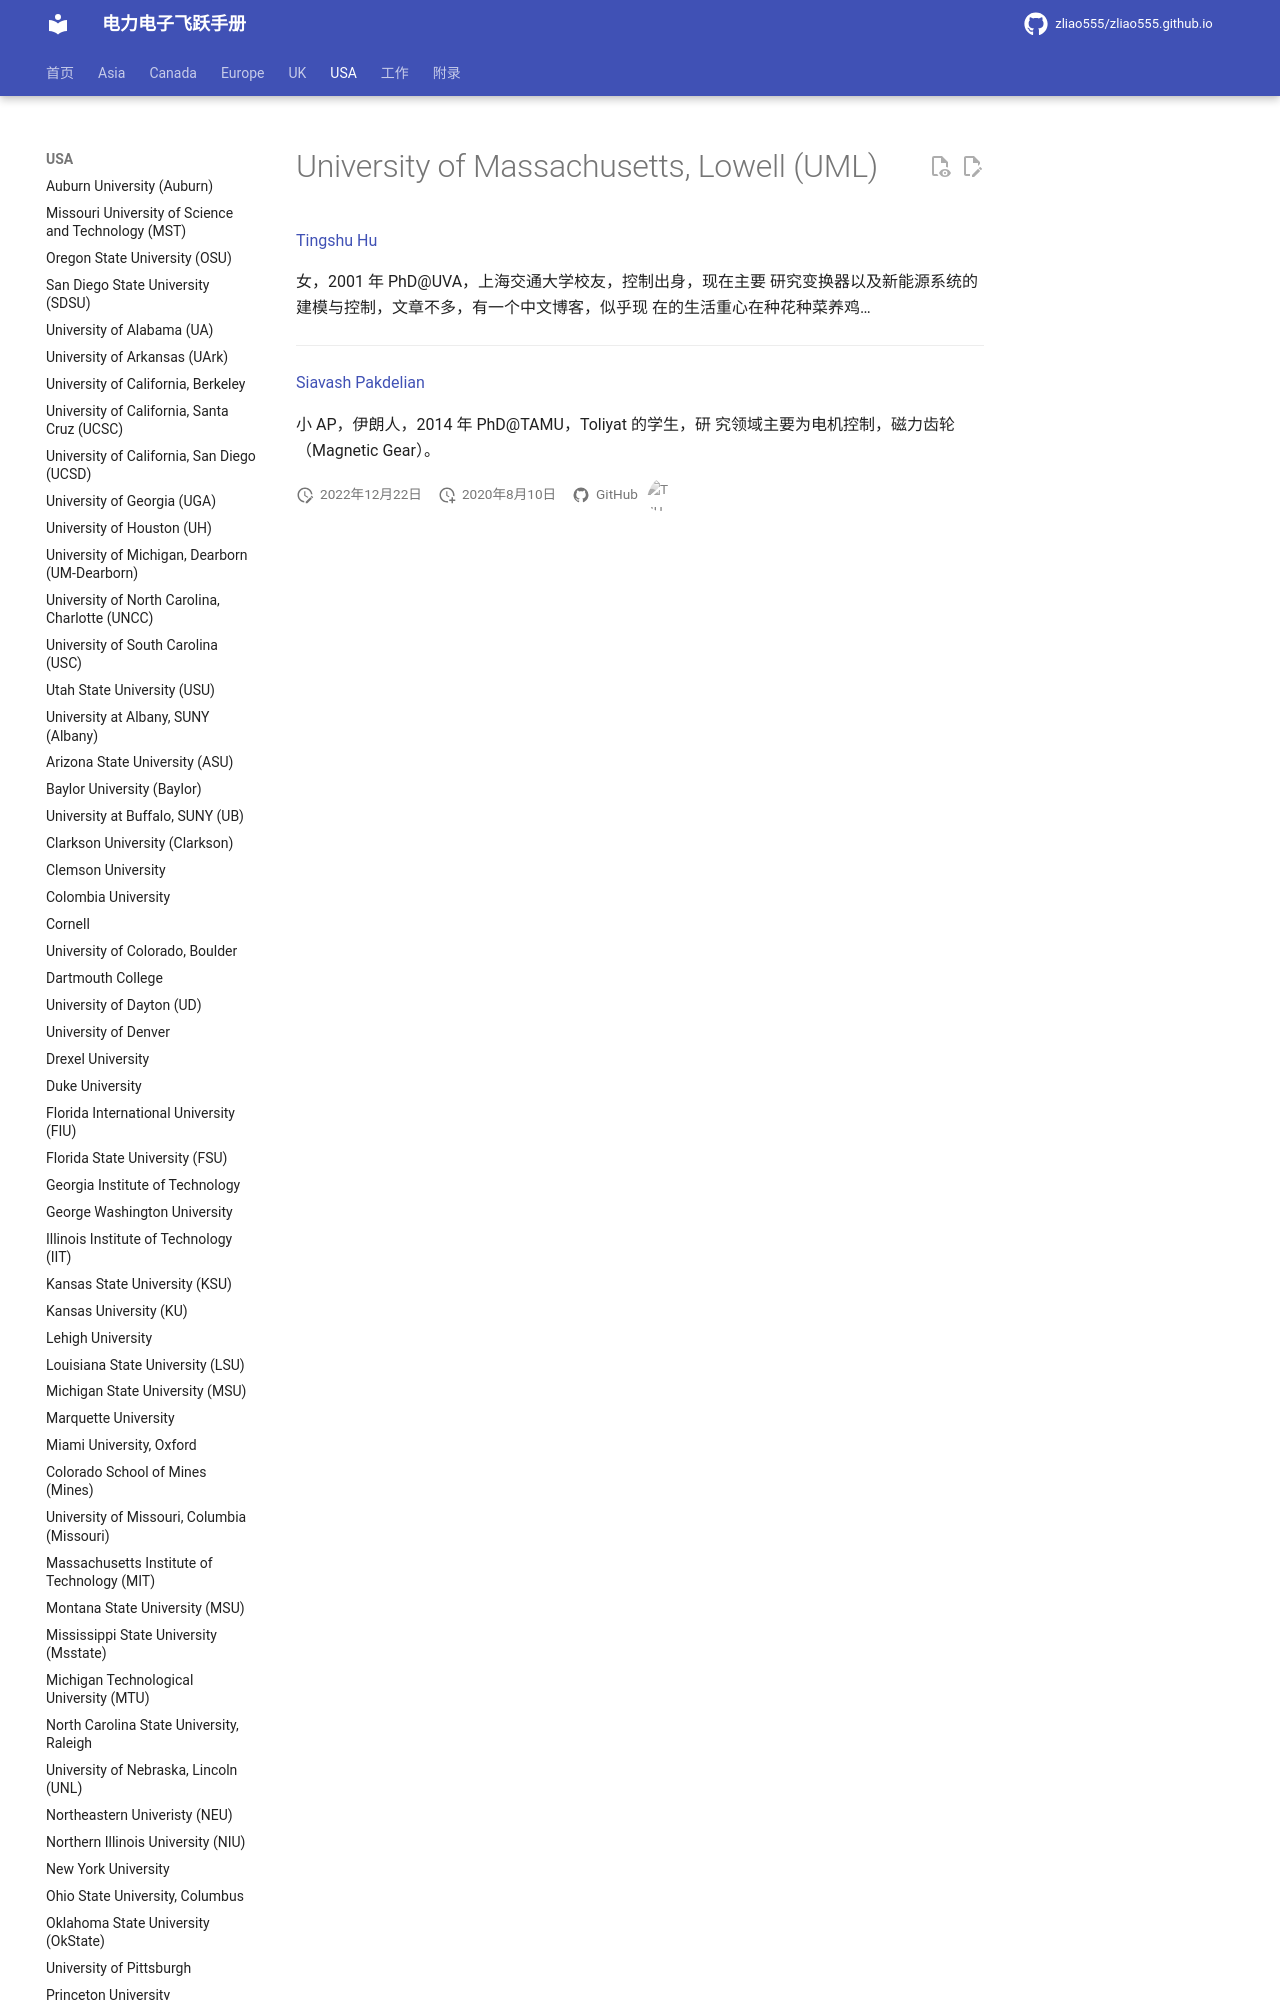

repository: zliao555/zliao555.github.io · page: USA/uml/index.html · generator: mkdocs

---
layout: page
title: University of Massachusetts, Lowell (UML)
permalink: /flying-brochure/uml
---
# University of Massachusetts, Lowell (UML)

[Tingshu Hu](http://faculty.uml.edu/thu/index.htm)

女，2001 年 PhD@UVA，上海交通大学校友，控制出身，现在主要 研究变换器以及新能源系统的建模与控制，文章不多，有一个中文博客，似乎现 在的生活
